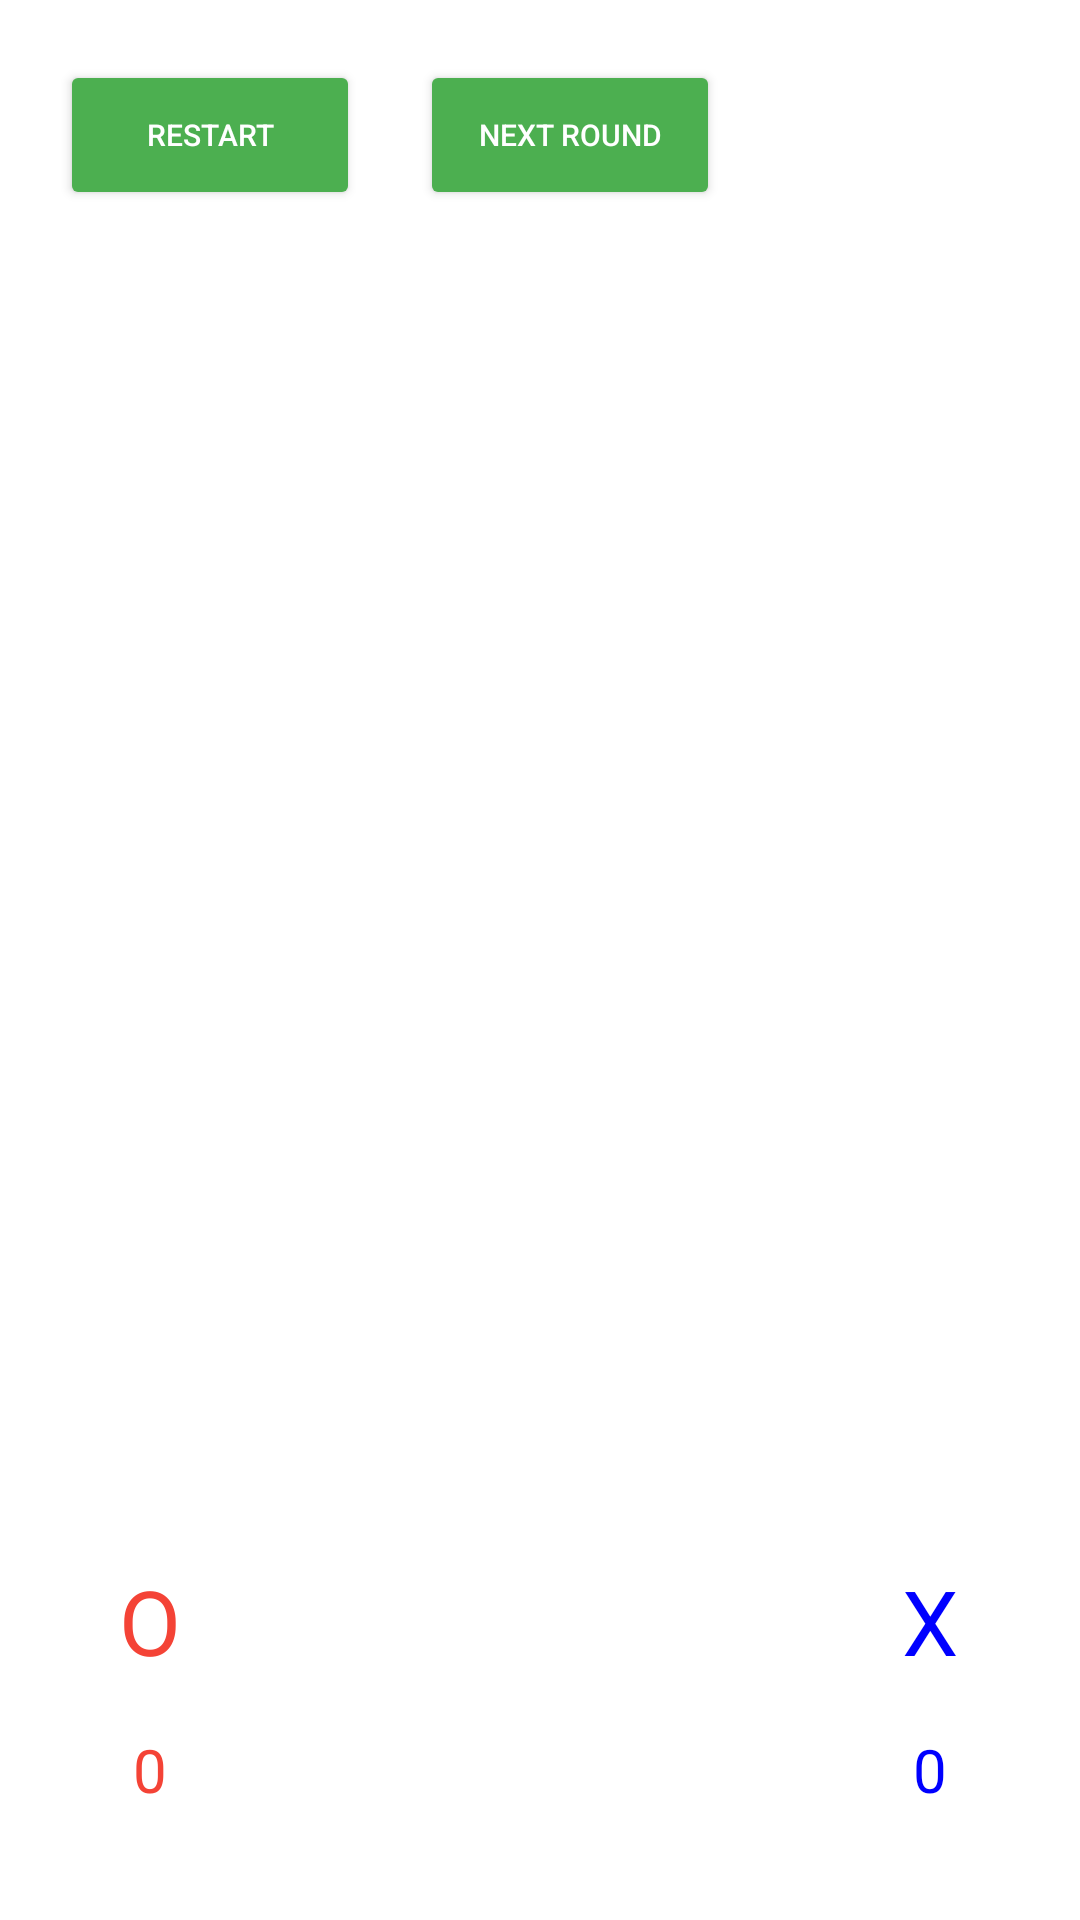

The Android layout XML behind this screen, and the referenced resources:
<!-- AndroidManifest.xml: application theme Theme.OXGame -->
<!-- res/layout/activity_game.xml -->
<?xml version="1.0" encoding="utf-8"?>
<androidx.constraintlayout.widget.ConstraintLayout xmlns:android="http://schemas.android.com/apk/res/android"
    xmlns:app="http://schemas.android.com/apk/res-auto"
    xmlns:tools="http://schemas.android.com/tools"
    android:layout_width="match_parent"
    android:layout_height="match_parent"
    android:backgroundTint="@color/colorButtonBoard"
    tools:context=".StartActivity">


    <Button
        android:id="@+id/buttonRestart"
        style="@style/buttonRestart"
        android:layout_marginStart="20dp"
        android:layout_marginTop="20dp"
        android:textColor="@color/colorButtonMenuText"
        app:layout_constraintStart_toStartOf="parent"
        app:layout_constraintTop_toTopOf="parent" />

    <Button
        android:id="@+id/buttonNextRound"
        style="@style/buttonNextRound"
        android:layout_marginStart="20dp"
        android:layout_marginTop="20dp"
        android:textColor="@color/colorButtonMenuText"
        app:layout_constraintStart_toEndOf="@+id/buttonRestart"
        app:layout_constraintTop_toTopOf="parent" />

    <TextView
        android:id="@+id/textViewProcess"
        android:layout_width="wrap_content"
        android:layout_height="wrap_content"
        android:layout_marginStart="40dp"
        android:layout_marginTop="20dp"
        android:width="70dp"
        android:height="70dp"
        android:textSize="60dp"
        app:layout_constraintStart_toEndOf="@+id/buttonNextRound"
        app:layout_constraintTop_toTopOf="parent" />


    <TableLayout
        android:id="@+id/listButton"
        android:layout_width="340dp"
        android:layout_height="340dp"
        android:layout_marginStart="20dp"
        android:layout_marginTop="100dp"
        android:layout_marginEnd="20dp"
        android:layout_marginBottom="100dp"
        android:gravity="center"
        app:layout_constraintBottom_toTopOf="@+id/textViewResult"
        app:layout_constraintEnd_toEndOf="parent"
        app:layout_constraintStart_toStartOf="parent"
        app:layout_constraintTop_toBottomOf="@+id/textViewProcess"></TableLayout>


    <TextView
        android:id="@+id/textViewResult"
        android:layout_width="wrap_content"
        android:layout_height="wrap_content"
        android:layout_marginStart="90dp"
        android:layout_marginEnd="90dp"
        android:layout_marginBottom="80dp"
        android:width="150dp"
        android:height="40dp"
        android:gravity="center"
        android:textColor="@color/colorButtonBoardO"
        android:textSize="30dp"
        app:layout_constraintBottom_toBottomOf="parent"
        app:layout_constraintEnd_toEndOf="parent"
        app:layout_constraintStart_toStartOf="parent" />

    <TextView
        android:id="@+id/textViewCntHeadO"
        android:layout_width="wrap_content"
        android:layout_height="wrap_content"
        android:layout_marginStart="30dp"
        android:layout_marginBottom="10dp"
        android:width="40dp"
        android:height="40dp"
        android:gravity="center"
        android:text="@string/HeadO"
        android:textColor="@color/colorButtonBoardO"
        android:textSize="30dp"
        app:layout_constraintBottom_toTopOf="@id/textViewCntO"
        app:layout_constraintStart_toStartOf="parent" />

    <TextView
        android:id="@+id/textViewCntHeadX"
        android:layout_width="wrap_content"
        android:layout_height="wrap_content"
        android:layout_marginEnd="30dp"
        android:layout_marginBottom="10dp"
        android:width="40dp"
        android:height="40dp"
        android:gravity="center"
        android:text="@string/HeadX"
        android:textColor="@color/colorButtonBoardX"
        android:textSize="30dp"
        app:layout_constraintBottom_toTopOf="@id/textViewCntX"
        app:layout_constraintEnd_toEndOf="parent" />

    <TextView
        android:id="@+id/textViewCntO"
        android:layout_width="wrap_content"
        android:layout_height="wrap_content"
        android:layout_marginStart="30dp"
        android:layout_marginBottom="30dp"
        android:width="40dp"
        android:height="40dp"
        android:gravity="center"
        android:text="@string/zero"
        android:textColor="@color/colorButtonBoardO"
        android:textSize="20dp"
        app:layout_constraintBottom_toBottomOf="parent"
        app:layout_constraintStart_toStartOf="parent" />

    <TextView
        android:id="@+id/textViewCntX"
        android:layout_width="wrap_content"
        android:layout_height="wrap_content"
        android:layout_marginEnd="30dp"
        android:layout_marginBottom="30dp"
        android:width="40dp"
        android:height="40dp"
        android:gravity="center"
        android:text="@string/zero"
        android:textColor="@color/colorButtonBoardX"
        android:textSize="20dp"
        app:layout_constraintBottom_toBottomOf="parent"
        app:layout_constraintEnd_toEndOf="parent" />

</androidx.constraintlayout.widget.ConstraintLayout>
<!-- resources referenced by this layout -->
<resources>
  <color name="colorButtonBoard">#FF75DCD2</color>
  <color name="colorButtonBoardO">#F44336</color>
  <color name="colorButtonBoardX">#ff0000ff</color>
  <string name="HeadO">O</string>
  <string name="HeadX">X</string>
  <string name="zero">0</string>
  <style name="buttonNextRound">
          <item name="android:layout_width">100dp</item>
          <item name="android:layout_height">50dp</item>
          <item name="android:text">Next Round</item>
          <item name="android:textColor">@color/white</item>
          <item name="android:textSize">10dp</item>
          <item name="android:backgroundTint">@color/colorButtonMenu</item>
      </style>
  <style name="buttonRestart">
          <item name="android:layout_width">100dp</item>
          <item name="android:layout_height">50dp</item>
          <item name="android:textColor">@color/white</item>
          <item name="android:text">Restart</item>
          <item name="android:textSize">10dp</item>
          <item name="android:backgroundTint">@color/colorButtonMenu</item>
      </style>
  <style name="Theme.OXGame" parent="Theme.MaterialComponents.DayNight.DarkActionBar">
          
          <item name="colorPrimary">@color/colorButtonMenu</item>
          <item name="colorPrimaryVariant">@color/purple_700</item>
          <item name="colorOnPrimary">@color/colorButtonMenuText</item>
          
          <item name="colorSecondary">@color/teal_200</item>
          <item name="colorSecondaryVariant">@color/teal_700</item>
          <item name="colorOnSecondary">@color/black</item>
          
          <item name="android:statusBarColor" tools:targetApi="l">?attr/colorPrimaryVariant</item>
          
      </style>
  <color name="white">#FFFFFFFF</color>
  <color name="colorButtonMenu">#4CAF50</color>
  <color name="purple_700">#FF3700B3</color>
  <color name="teal_200">#FF03DAC5</color>
  <color name="teal_700">#FF018786</color>
  <color name="black">#FF000000</color>
</resources>
